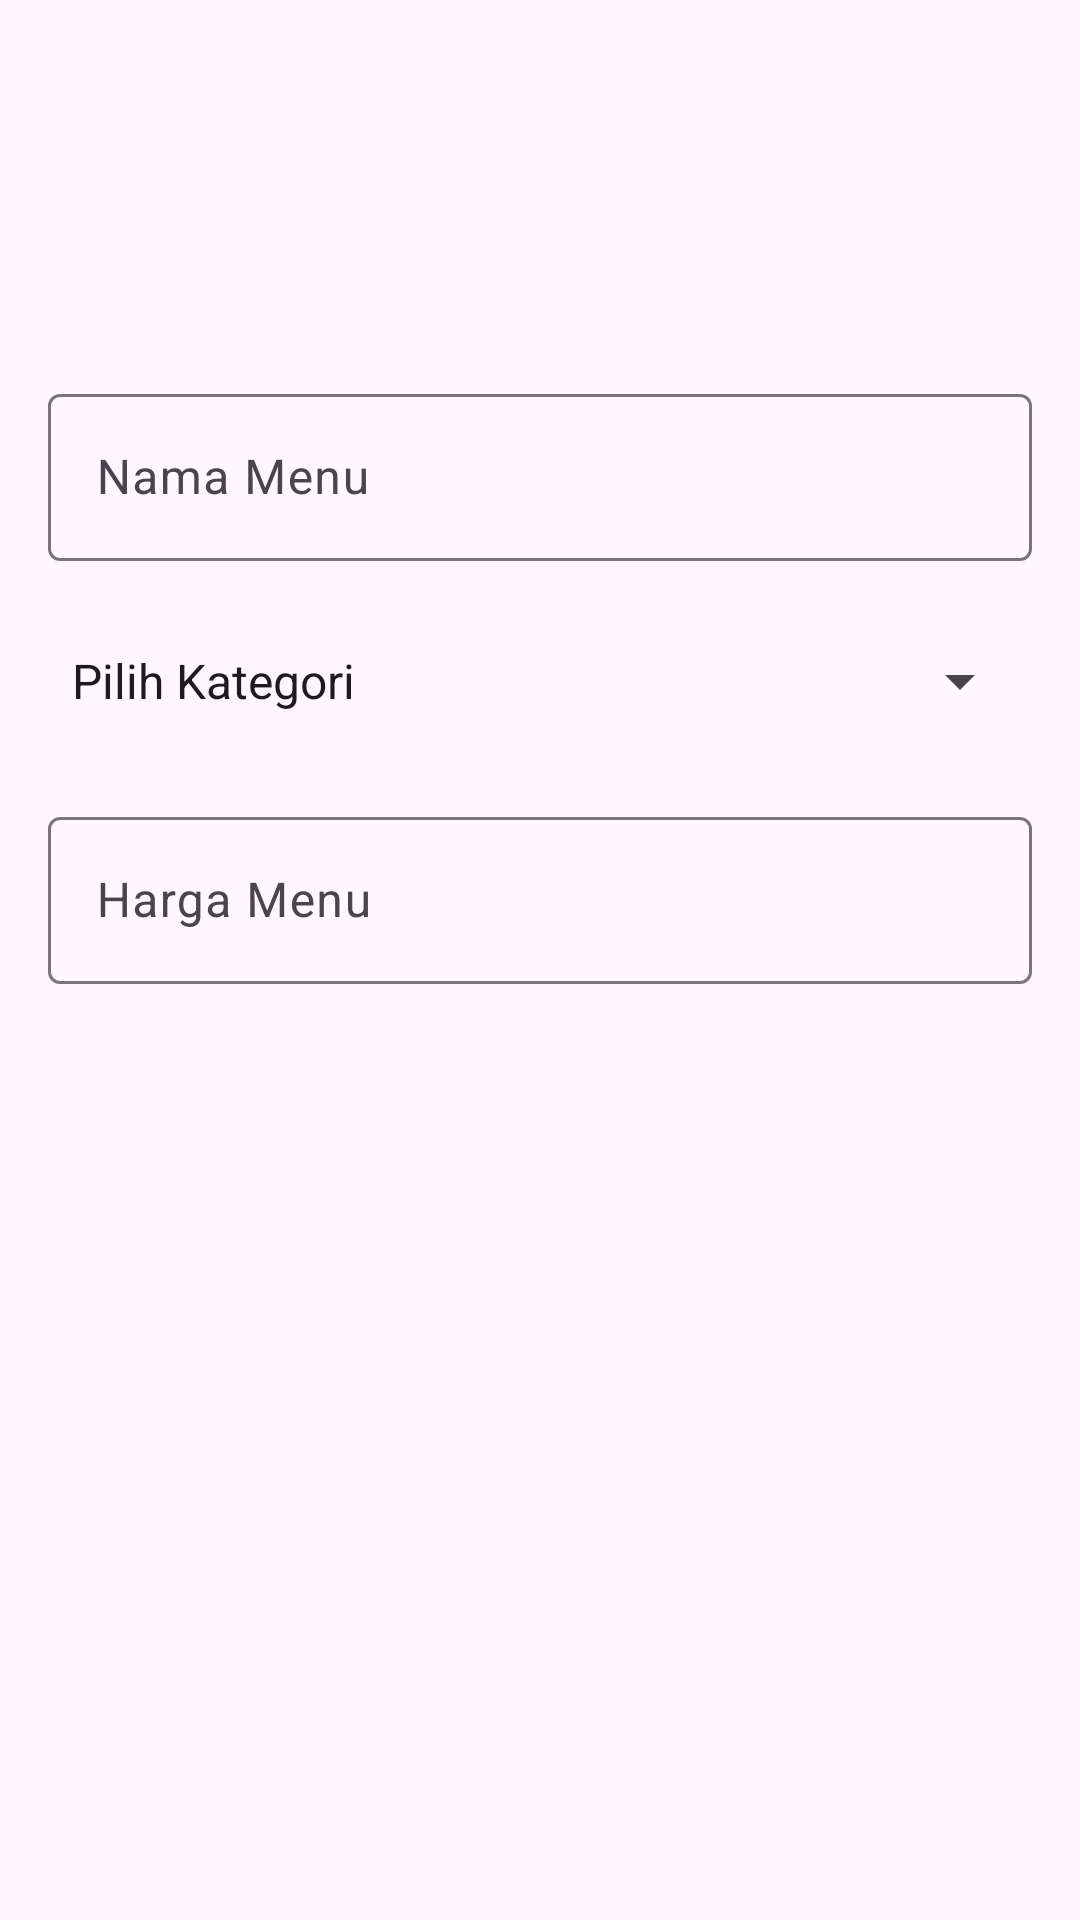

Write the Android layout XML for this screen, with the resource values it uses.
<!-- AndroidManifest.xml: application theme Theme.EKANTIN -->
<!-- res/layout/activity_dialog_update_menu.xml -->
<?xml version="1.0" encoding="utf-8"?>
<LinearLayout xmlns:android="http://schemas.android.com/apk/res/android"
    xmlns:app="http://schemas.android.com/apk/res-auto"
    xmlns:tools="http://schemas.android.com/tools"
    android:layout_width="match_parent"
    android:layout_height="match_parent"
    android:orientation="vertical"
    android:padding="16dp"
    tools:context=".activity.penjual.DialogUpdateMenuActivity">

    <androidx.constraintlayout.widget.ConstraintLayout
        android:layout_width="match_parent"
        android:layout_height="wrap_content">

        <ImageView
            android:id="@+id/editimgMenu"
            android:layout_width="100dp"
            android:layout_height="100dp"
            app:layout_constraintBottom_toBottomOf="parent"
            app:layout_constraintEnd_toEndOf="parent"
            app:layout_constraintStart_toStartOf="parent"
            app:layout_constraintTop_toTopOf="parent"
            app:srcCompat="@drawable/baseline_add_circle_24" />

    </androidx.constraintlayout.widget.ConstraintLayout>
    <com.google.android.material.textfield.TextInputLayout
        android:id="@+id/textInputLayout"
        android:layout_width="match_parent"
        android:layout_height="wrap_content"
        android:layout_marginTop="10dp"
        app:layout_constraintTop_toTopOf="parent">

        <com.google.android.material.textfield.TextInputEditText
            android:id="@+id/editNama"
            android:layout_width="match_parent"
            android:layout_height="wrap_content"
            android:hint="Nama Menu" />
    </com.google.android.material.textfield.TextInputLayout>

    <Spinner
        android:id="@+id/editSpinnerKategori"
        android:layout_width="match_parent"
        android:layout_height="60dp"
        android:layout_marginTop="10dp"
        android:entries="@array/kategori"
        app:layout_constraintTop_toTopOf="parent"/>

    <com.google.android.material.textfield.TextInputLayout
        android:id="@+id/textInputLayout2"
        android:layout_width="match_parent"
        android:layout_height="wrap_content"
        android:layout_marginTop="10dp"
        app:layout_constraintTop_toTopOf="parent">

        <com.google.android.material.textfield.TextInputEditText
            android:id="@+id/editHarga"
            android:layout_width="match_parent"
            android:layout_height="wrap_content"
            android:hint="Harga Menu" />
    </com.google.android.material.textfield.TextInputLayout>
</LinearLayout>
<!-- resources referenced by this layout -->
<resources>
  <string-array name="kategori">
          <item>Pilih Kategori</item>
          <item>Makanan</item>
          <item>Minuman</item>
      </string-array>
  <style name="Theme.EKANTIN" parent="Base.Theme.EKANTIN" />
  <style name="Base.Theme.EKANTIN" parent="Theme.Material3.Light.NoActionBar">
          <item name="android:navigationBarColor">@android:color/transparent</item>
          <item name="android:windowDrawsSystemBarBackgrounds">false</item>
          <item name="android:windowFullscreen">true</item>
  
          
          <item name="colorPrimary">@color/purple_500</item>
          <item name="colorPrimaryVariant">@color/purple_700</item>
          <item name="colorOnPrimary">@color/white</item>
          
          <item name="colorSecondary">@color/teal_200</item>
          <item name="colorSecondaryVariant">@color/teal_700</item>
          <item name="colorOnSecondary">@color/black</item>
          
          <item name="android:statusBarColor" tools:targetApi="l">?attr/colorPrimaryVariant</item>
          
      </style>
  <color name="purple_500">#FF5353</color>
  <color name="purple_700">#FF5353</color>
  <color name="white">#FFFFFFFF</color>
  <color name="teal_200">#FF03DAC5</color>
  <color name="teal_700">#FF018786</color>
  <color name="black">#FF000000</color>
</resources>
